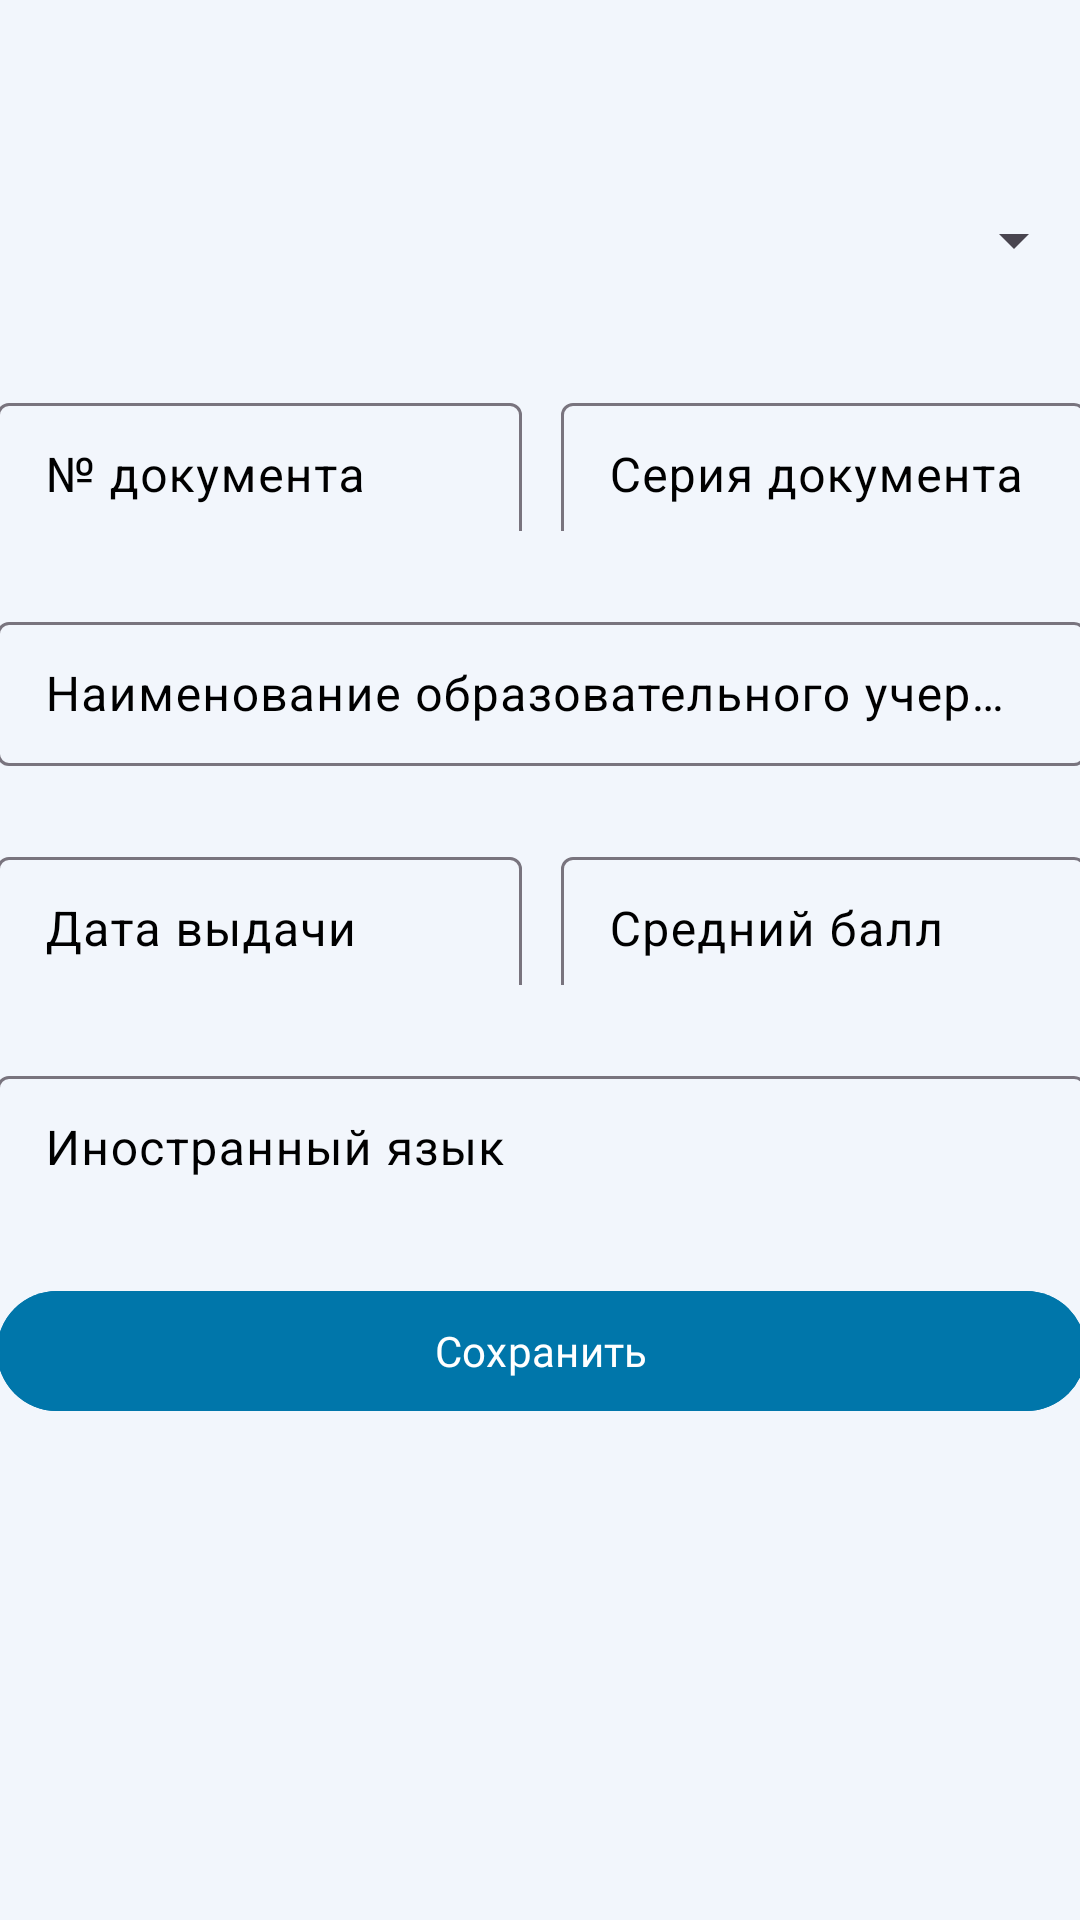

Write the Android layout XML for this screen, with the resource values it uses.
<!-- AndroidManifest.xml: application theme Theme.ApplicatKSU -->
<!-- res/layout/fragment_obrazovanie.xml -->
<?xml version="1.0" encoding="utf-8"?>
<androidx.constraintlayout.widget.ConstraintLayout xmlns:android="http://schemas.android.com/apk/res/android"
    xmlns:app="http://schemas.android.com/apk/res-auto"
    xmlns:tools="http://schemas.android.com/tools"
    android:id="@+id/frameLayout3"
    android:layout_width="match_parent"
    android:layout_height="match_parent"
    android:background="@color/Blue_Alice"
    tools:context=".zayavlenie.ObrazovanieFragment">

    <Spinner
        android:id="@+id/uroven_obrazovania"
        android:layout_width="363dp"
        android:layout_height="48dp"
        android:layout_marginStart="24dp"
        android:layout_marginTop="56dp"
        android:layout_marginEnd="24dp"
        android:fontFamily="@font/ubuntu_light"
        android:minHeight="45dp"
        android:popupBackground="@color/Blue_Alice"
        app:layout_constraintEnd_toEndOf="parent"
        app:layout_constraintStart_toStartOf="parent"
        app:layout_constraintTop_toTopOf="parent" />

    <LinearLayout
        android:id="@+id/numbers_obrazovania"
        android:layout_width="363dp"
        android:layout_height="48dp"
        android:layout_marginStart="24dp"
        android:layout_marginTop="25dp"
        android:layout_marginEnd="24dp"
        android:orientation="horizontal"
        app:layout_constraintEnd_toEndOf="parent"
        app:layout_constraintStart_toStartOf="parent"
        app:layout_constraintTop_toBottomOf="@+id/uroven_obrazovania">


        <com.google.android.material.textfield.TextInputLayout
            android:id="@+id/nubmer_obrazovaniaLayout"
            android:layout_width="175dp"
            android:layout_height="48dp"
            android:layout_marginEnd="13sp"
            android:hint="№ документа"
            android:textColorHint="@color/black"
            app:layout_constraintTop_toBottomOf="@id/uroven_obrazovania">

            <com.google.android.material.textfield.TextInputEditText
                android:id="@+id/nubmer_obrazovaniaET"
                android:layout_width="175dp"
                android:layout_height="48dp"
                android:textColor="@color/black"
                android:inputType="number" />
        </com.google.android.material.textfield.TextInputLayout>

        <com.google.android.material.textfield.TextInputLayout
            android:id="@+id/seriy_obrazovaniaLayout"
            android:layout_width="175dp"
            android:layout_height="48dp"
            android:hint="Серия документа"
            android:textColorHint="@color/black"
            app:layout_constraintTop_toBottomOf="@id/uroven_obrazovania">

            <com.google.android.material.textfield.TextInputEditText
                android:id="@+id/seriy_obrazovaniaET"
                android:layout_width="175dp"
                android:layout_height="48dp"
                android:textColor="@color/black"
                android:inputType="number" />
        </com.google.android.material.textfield.TextInputLayout>

    </LinearLayout>

    <com.google.android.material.textfield.TextInputLayout
        android:id="@+id/name_obrazovaniaLayout"
        android:layout_width="363dp"
        android:layout_height="wrap_content"
        android:layout_marginStart="24dp"
        android:layout_marginTop="25dp"
        android:layout_marginEnd="24dp"
        android:hint="Наименование образовательного учерждения"
        android:textColorHint="@color/black"
        app:layout_constraintEnd_toEndOf="parent"
        app:layout_constraintStart_toStartOf="parent"
        app:layout_constraintTop_toBottomOf="@id/numbers_obrazovania">

        <com.google.android.material.textfield.TextInputEditText
            android:id="@+id/name_obrazovaniaET"
            android:layout_width="363dp"
            android:layout_height="48dp"
            android:textColor="@color/black"
            android:inputType="textCapWords" />
    </com.google.android.material.textfield.TextInputLayout>


    <LinearLayout
        android:id="@+id/date_bal_obrazovania"
        android:layout_width="363dp"
        android:layout_height="48dp"
        android:layout_marginStart="24dp"
        android:layout_marginTop="25dp"
        android:layout_marginEnd="24dp"
        android:orientation="horizontal"
        app:layout_constraintEnd_toEndOf="parent"
        app:layout_constraintStart_toStartOf="parent"
        app:layout_constraintTop_toBottomOf="@+id/name_obrazovaniaLayout">


        <com.google.android.material.textfield.TextInputLayout
            android:id="@+id/date_vidachiLayout"
            android:layout_width="175dp"
            android:layout_height="48dp"
            android:layout_marginEnd="13sp"
            android:hint="Дата выдачи"
            android:textColorHint="@color/black"
            app:layout_constraintTop_toBottomOf="@id/name_obrazovaniaLayout">

            <com.google.android.material.textfield.TextInputEditText
                android:id="@+id/date_vidachiET"
                android:layout_width="175dp"
                android:layout_height="48dp"
                android:textColor="@color/black"
                android:inputType="number" />
        </com.google.android.material.textfield.TextInputLayout>

        <com.google.android.material.textfield.TextInputLayout
            android:id="@+id/sredniy_balLayout"
            android:layout_width="175dp"
            android:layout_height="48dp"
            android:hint="Средний балл"
            android:textColorHint="@color/black"
            app:layout_constraintTop_toBottomOf="@id/name_obrazovaniaLayout">

            <com.google.android.material.textfield.TextInputEditText
                android:id="@+id/sredniy_ballET"
                android:layout_width="175dp"
                android:layout_height="48dp"
                android:textColor="@color/black"
                android:inputType="number" />
        </com.google.android.material.textfield.TextInputLayout>

    </LinearLayout>

    <com.google.android.material.textfield.TextInputLayout
        android:id="@+id/languageLayout"
        android:layout_width="363dp"
        android:layout_height="48dp"
        android:layout_marginStart="24dp"
        android:layout_marginTop="25dp"
        android:layout_marginEnd="24dp"
        android:hint="Иностранный язык"
        android:textColorHint="@color/black"
        app:layout_constraintEnd_toEndOf="parent"
        app:layout_constraintStart_toStartOf="parent"
        app:layout_constraintTop_toBottomOf="@id/date_bal_obrazovania">

        <com.google.android.material.textfield.TextInputEditText
            android:id="@+id/languageET"
            android:layout_width="363dp"
            android:layout_height="48dp"
            android:textColor="@color/black"
            android:inputType="text" />
    </com.google.android.material.textfield.TextInputLayout>

    <com.google.android.material.button.MaterialButton
        android:id="@+id/saveBtn"
        android:layout_width="363dp"
        android:layout_height="48dp"
        android:layout_marginStart="24dp"
        android:layout_marginTop="25dp"
        android:layout_marginEnd="24dp"
        android:backgroundTint="@color/azure"
        android:fontFamily="@font/ubuntu_light"
        android:text="Сохранить"
        android:textColor="@color/white"
        android:textColorHint="@color/black"
        app:layout_constraintTop_toBottomOf="@id/languageLayout"
        app:layout_constraintEnd_toEndOf="parent"
        app:layout_constraintStart_toStartOf="parent" />

</androidx.constraintlayout.widget.ConstraintLayout>
<!-- resources referenced by this layout -->
<resources>
  <color name="Blue_Alice">#F2F6FC</color>
  <color name="azure">#0076AA</color>
  <color name="black">#FF000000</color>
  <color name="white">#FFFFFFFF</color>
  <style name="Theme.ApplicatKSU" parent="Base.Theme.ApplicatKSU">
          <item name="android:textColor">@color/black</item>
          <item name="android:editTextColor">@color/black</item>
          <item name="android:colorPrimaryDark">@color/azure</item>
          <item name="android:windowBackground">@color/Blue_Alice</item>
          <item name="colorPrimary">@color/azure</item>
          
          <item name="colorPrimaryDark">@color/azure_dark</item>
          
          <item name="colorAccent">@color/azure_accent</item>
      </style>
  <style name="Base.Theme.ApplicatKSU" parent="Theme.Material3.DayNight.NoActionBar">
          <item name="colorPrimary">@color/azure</item>
          
          <item name="colorPrimaryDark">@color/azure_dark</item>
          
          <item name="colorAccent">@color/azure_accent</item>
      </style>
  <color name="azure_dark">#0059B2</color>
  <color name="azure_accent">#89CFF0</color>
</resources>
